7-way image classification set "main" from GitHub (CodeFreak2186/deeptech2026-Quadbits); label vocabulary: bridge defect, clean - no defect, etch defect, open circuit defect, particle contamination, scratch defect, thermal defect.

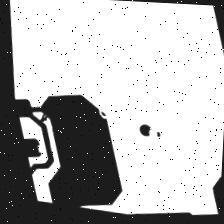
Label: open circuit defect

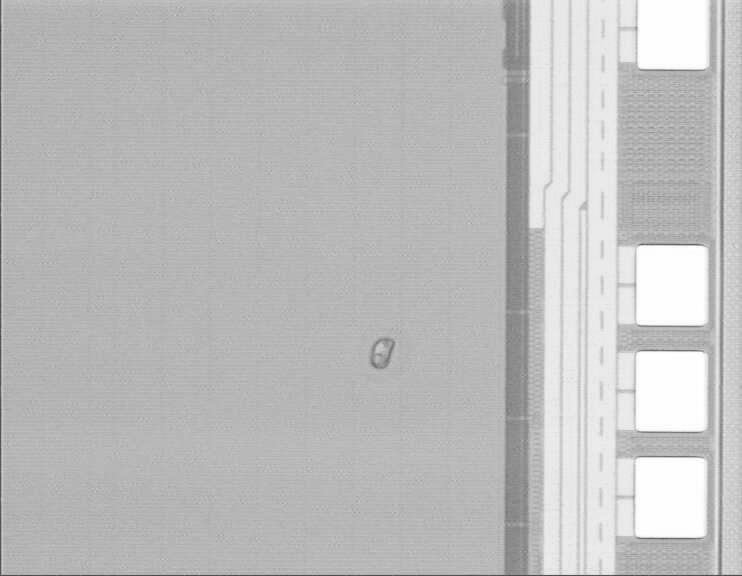
Label: particle contamination

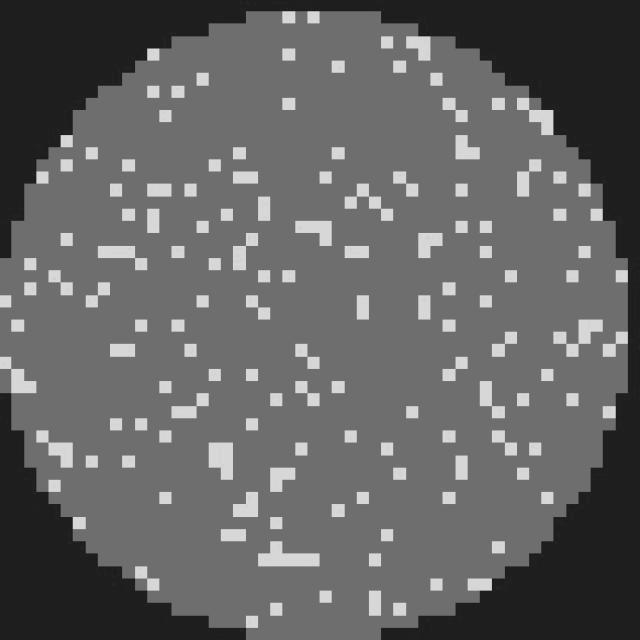
Label: clean - no defect

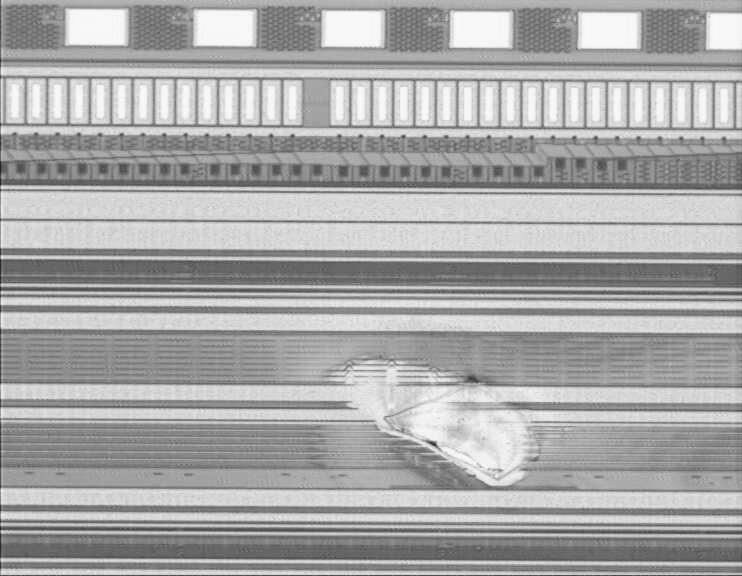
Label: etch defect

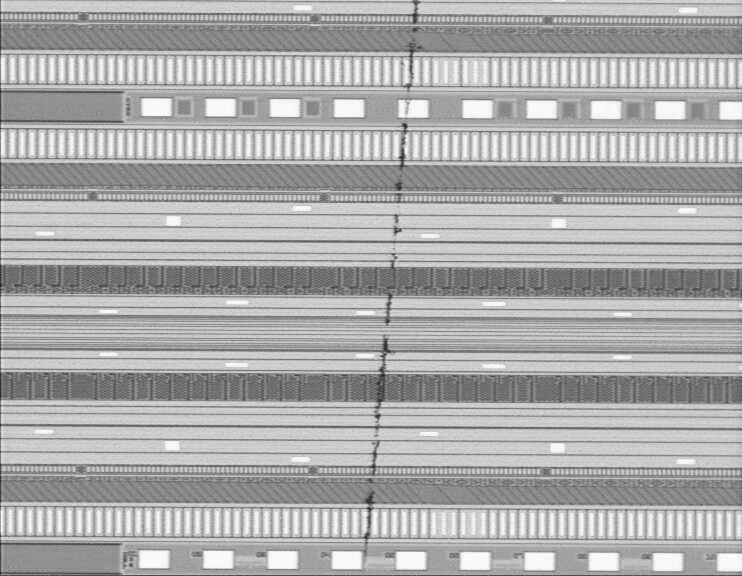
Label: scratch defect

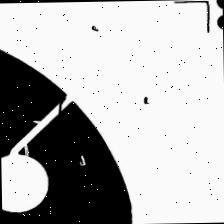
Label: open circuit defect
